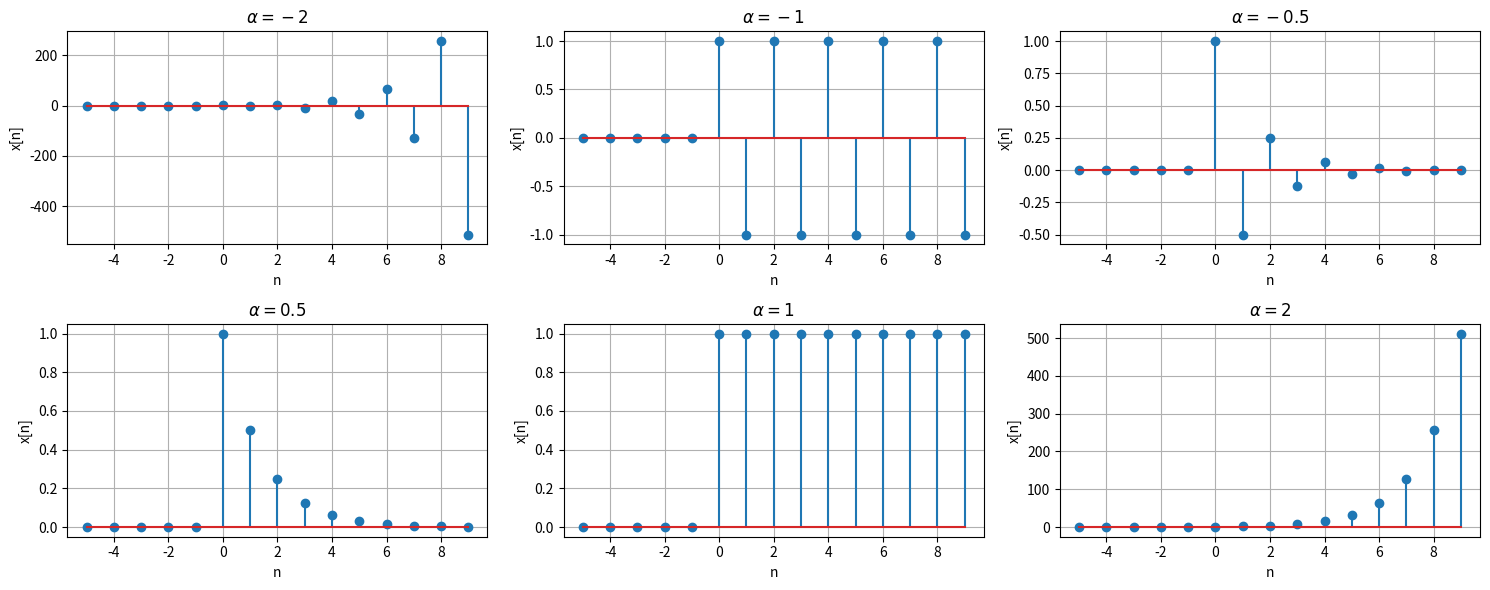

This figure's Python source: (Note: this script raises an exception after producing the figure.)
import numpy as np
import matplotlib.pyplot as plt

# ステップ関数 u_0[n] の定義
def u0(n):
    return np.where(n >= 0, 1, 0)

# n の範囲
n = np.arange(-5, 10)

# α の候補
alphas = [-2, -1, -0.5, 0.5, 1, 2]

# n を float 型で扱うよう修正
n = np.arange(-5, 10)

# プロット準備
fig, axs = plt.subplots(2, 3, figsize=(15, 6))
axs = axs.flatten()

# 各 α に対する x[n] = α^n * u_0[n] を描画（指数演算に float を使用）
for i, alpha in enumerate(alphas):
    x = (alpha ** n.astype(float)) * u0(n)
    axs[i].stem(n, x)
    axs[i].set_title(fr'$\alpha = {alpha}$')
    axs[i].set_xlabel('n')
    axs[i].set_ylabel('x[n]')
    axs[i].grid(True)

plt.tight_layout()

# 保存
plt.savefig("./exercises/2.1/fig/2.1.5.png")
